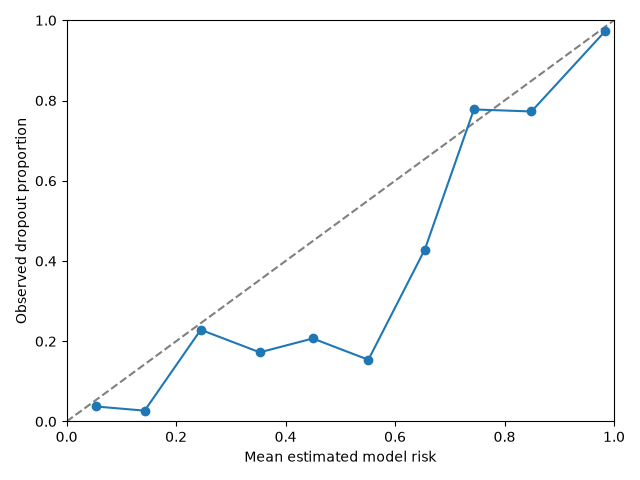

Values plotted in this chart, from the file beside it:
bin, lower, upper, n, mean_probability, outcome_rate
0, 0.0, 0.1, 160, 0.05278, 0.0375
1, 0.1, 0.2, 74, 0.1425, 0.02703
2, 0.2, 0.3, 35, 0.245, 0.2286
3, 0.3, 0.4, 29, 0.3529, 0.1724
4, 0.4, 0.5, 29, 0.4498, 0.2069
5, 0.5, 0.6, 13, 0.5512, 0.1538
6, 0.6, 0.7, 14, 0.6544, 0.4286
7, 0.7, 0.8, 18, 0.744, 0.7778
8, 0.8, 0.9, 22, 0.8492, 0.7727
9, 0.9, 1.0, 151, 0.9843, 0.9735
